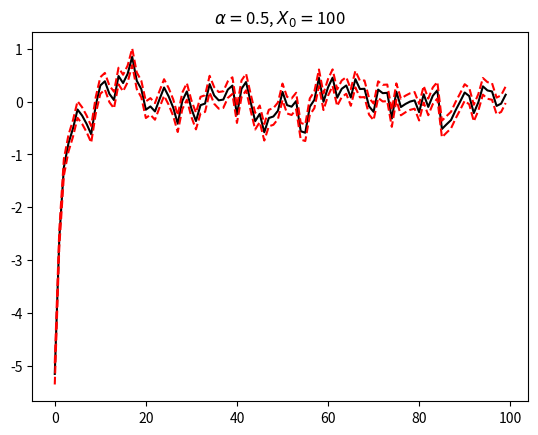

Reproduce this figure in Python. (Note: this script raises an exception after producing the figure.)
import numpy as np
from numpy.random import normal as rand
import matplotlib.pyplot as plt

x0 = 0

alphas = [0.5,1.5]

initialUncertainties = [100,1,0.01]

W = 0.2**2
V = 0.2**2

w = 0.2
v = 0.2


for alpha in alphas:
    for X0 in initialUncertainties:
        xPrior = [np.sqrt(X0)*rand()]
        xPost = []
        M = [X0]
        P = []
        K = []
        for epoch in range(100):
            pTemp = 1/(1/M[-1] + 1/V)
            P.append(pTemp)
            kTemp = pTemp/V
            K.append(kTemp)

            M.append(pTemp + W)

            z = xPrior[-1] + v*rand()

            xPost.append(xPrior[-1]+kTemp*(z - xPrior[-1]))

            xPrior.append(alpha * xPost[-1] + w*rand())
        
        npX = np.array(xPost)
        npP = np.array(P)

        xPlus = npX + np.sqrt(npP)
        xMinus = npX - np.sqrt(npP)

        plt.figure()
        plt.plot(npX,'k')
        plt.plot(xMinus,'--r')
        plt.plot(xPlus,'--r')
        plt.title(r'$\alpha = $'+str(alpha)+r', $X_0 = $'+str(X0))
        plt.savefig("./figures/p1_alpha_"+str(alpha)+"_X0_"+str(X0)+".jpg")

